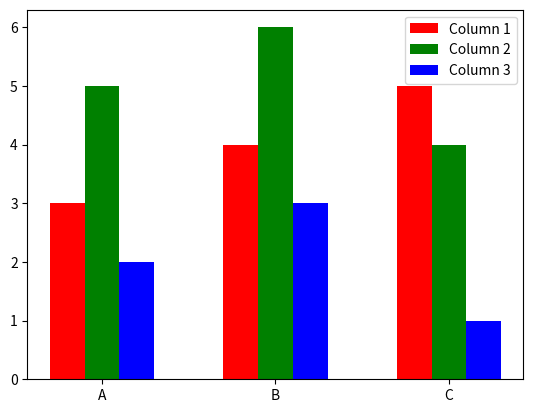

Recreate this plot in Python.
import matplotlib.pyplot as plt
import numpy as np


# 生成柱形图的demo
def demo():
    # 准备数据
    data = np.array([[3, 5, 2], [4, 6, 3], [5, 4, 1]])
    # 设置x轴标签
    labels = ["A", "B", "C"]
    # 设置颜色
    colors = ["r", "g", "b"]
    # 设置柱子宽度
    width = 0.2
    # 画图
    for i in range(data.shape[1]):
        plt.bar(np.arange(data.shape[0]) + i * width, data[:, i], width=width, color=colors[i], label=f"Column {i+1}")
    # 设置图例
    plt.legend()
    # 设置x轴刻度
    plt.xticks(np.arange(data.shape[0]) + width, labels)
    # 显示图形
    plt.show()


def generate_bar_one_column(title, data):
    # 数据
    x = title  # x轴
    y = data  # y轴

    # 获取某些值
    max_idx = y.index(max(y))  # 最大值
    if max_idx == 0:
        return
    print(max_idx)
    min_idx = y.index(min(y))  # 最小值

    # 绘制柱形图
    fig, ax = plt.subplots(figsize=(12, 6))  # 图片长12，高6
    plt.xticks(fontsize=8 * 0.8)  # x轴字体为默认字体8号的0.8倍
    ax.set_ylim([0, int((max_idx+ 1) * 1.2)])  # 设置Y轴范围
    ax.spines['top'].set_visible(False)  # 不显示上边框
    ax.spines['right'].set_visible(False)  # 不显示右边框
    # 所有的边框相关配置放到ax.bar上面
    ax.bar(x, y, alpha=0.9)  # 柱形图，透明度为0.9

    # 标记数值
    for i, v in enumerate(y):  # enumerate是python的内置函数，输出: index,value
        ax.text(
            i,  # x轴坐标
            v + 0.2,  # y轴坐标稍微向上一点
            str(v), ha='center'  # 居中显示
        )

    # 突出显示最大值
    ax.bar(x[max_idx], y[max_idx], color='red')
    # 突出显示最小值
    ax.bar(x[min_idx], y[min_idx], color='green')

    # 显示
    plt.show()


if __name__ == '__main__':
    demo()
